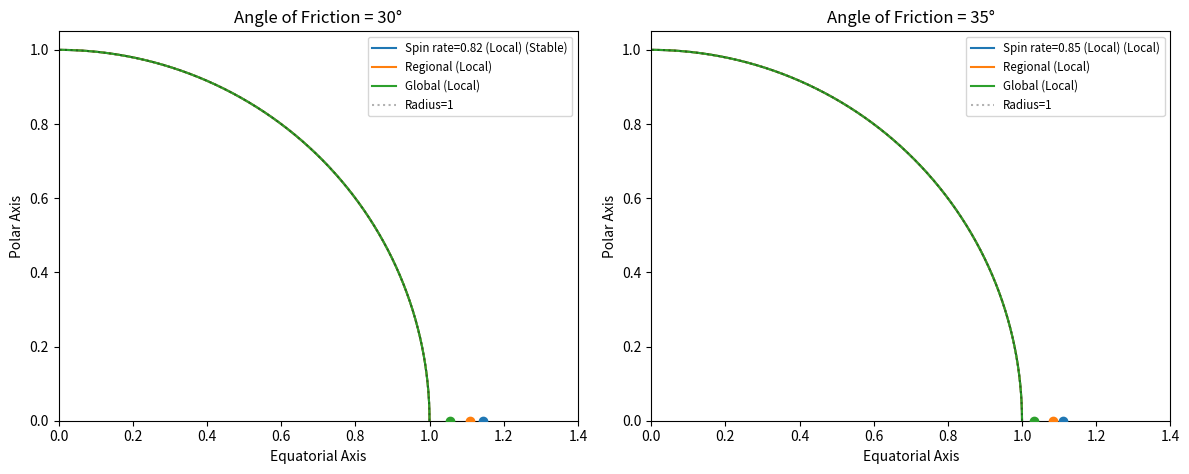
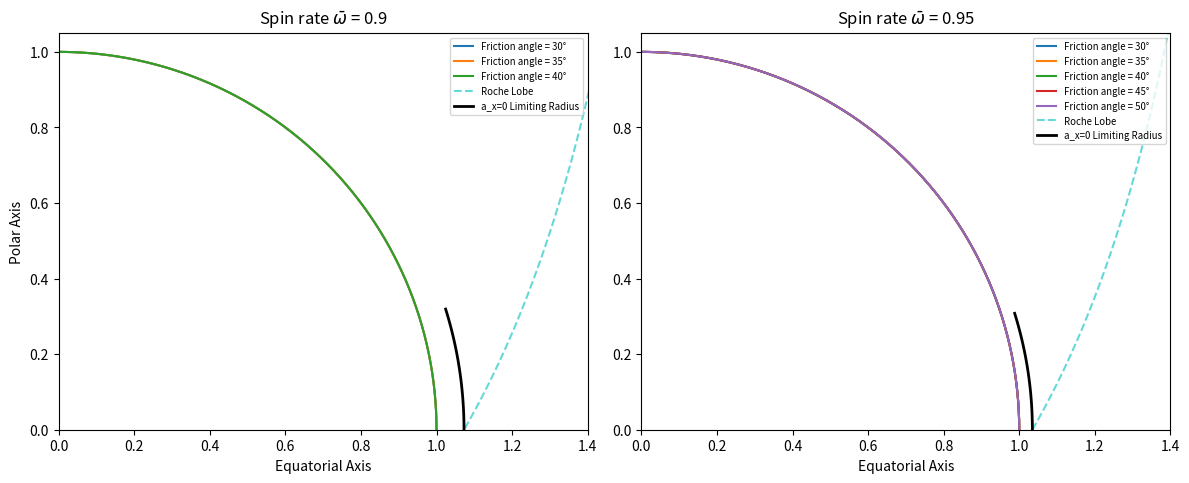

Generate these figures, in order, with matplotlib:
import numpy as np
import matplotlib.pyplot as plt
from scipy.integrate import quad
from scipy.optimize import root_scalar, fsolve

# --- Core Mathematical Functions (from Scheeres 2015) ---

def r_sl(delta, omega):
    """Sea-level radius (Eq. 20)"""
    return np.sqrt((1 - omega**2) / (1 - omega**2 * np.cos(delta)**2))

def r_phi(delta, delta_1, omega, phi):
    """Radius profile for a constant slope angle phi (Eq. 45)"""
    return np.sqrt((1 - omega**2 * np.cos(delta_1)**2) / 
                   (1 - omega**2 * np.cos(delta)**2)) * np.exp((delta - delta_1) * np.tan(phi))

def r_H(delta, delta_0, omega):
    """Radius of zero-slope redistributed regolith (Eq. 47 & 50)"""
    H_plus_1 = np.sqrt((1 - omega**2 * np.cos(delta_0)**2) / (1 - omega**2))
    return H_plus_1 * np.sqrt((1 - omega**2) / (1 - omega**2 * np.cos(delta)**2))

def initial_failure_limits(omega, phi):
    """Finds where the apparent slope first exceeds the friction angle (Eq. 44)"""
    term1 = omega**2 / (2 * np.sqrt(1 - omega**2))
    if np.tan(phi) > term1:
        return None, None # No failure yet
    
    term2 = np.sqrt(omega**4 / (4 * (1 - omega**2)) - np.tan(phi)**2)
    tan_d1 = (term1 - term2) / np.tan(phi)
    tan_d2_approx = (term1 + term2) / np.tan(phi)
    
    return np.arctan(tan_d1), np.arctan(tan_d2_approx)

def roche_lobe(delta, omega):
    """Calculate Roche Lobe radius given latitude and spin rate (Eq. 30)"""
    # Solve (1/r)^3 - 1.5 * omega^(2/3) * (1/r)^2 + 0.5 * omega^2 * cos(delta)^2 = 0
    # Let u = 1/r
    r_rl = np.zeros_like(delta)
    for i, d in enumerate(delta):
        coeff = [1, -1.5 * omega**(2/3), 0, 0.5 * omega**2 * np.cos(d)**2]
        roots = np.roots(coeff)
        real_roots = np.real(roots[np.isreal(roots)])
        # u must be > 0 (so r > 0). Smallest positive real root gives largest r (exterior Roche Lobe)
        pos_roots = real_roots[real_roots > 0]
        if len(pos_roots) > 0:
            r_rl[i] = 1.0 / np.min(pos_roots)
        else:
            r_rl[i] = np.nan
    return r_rl

def limiting_radius(delta, omega):
    """Limiting radius where net outwards acceleration is zero, a_x = 0 (Eq. 13 limit)"""
    r_x = 1.0 / (omega**(2/3))
    return np.full_like(delta, r_x)

# --- Solvers for Failure Regimes ---

def solve_profile(omega, phi):
    """Determine the boundaries (delta_0, delta_1, delta_2) and return the radius profile function"""
    d1_init, _ = initial_failure_limits(omega, phi)
    
    if d1_init is None:
        return lambda d: np.ones_like(d), "Stable" # No failure
    
    # Function to find delta_2 given delta_1: r_phi(delta_2, delta_1) = 1
    def get_delta2(d1):
        res = root_scalar(lambda d2: r_phi(d2, d1, omega, phi) - 1.0, 
                          bracket=[d1, np.pi/2 - 1e-5], method='brentq')
        return res.root

    # Volume integral difference calculation
    def delta_V12(d1, d2):
        integrand = lambda d: (1.0 - r_phi(d, d1, omega, phi)**3) * np.cos(d)
        val, _ = quad(integrand, d1, d2)
        return val

    # Test Local Failure Scenario
    d2 = get_delta2(d1_init)
    dV12 = delta_V12(d1_init, d2)
    sin3_d0 = ((1 - omega**2) / omega**2) * dV12
    
    if sin3_d0 < 0:
        d0 = 0.0
    else:
        d0 = np.arcsin(sin3_d0**(1/3))

    if d0 <= d1_init:
        # LOCAL FAILURE Valid
        d1 = d1_init
        regime = "Local"
    else:
        # REGIONAL FAILURE (delta_0 = delta_1)
        regime = "Regional"
        def regional_residual(d1):
            d2_curr = get_delta2(d1)
            dV = delta_V12(d1, d2_curr)
            return ((1 - omega**2) / omega**2) * dV - np.sin(d1)**3
        
        # Upper bound: delta where tangent condition vanishes or reaches limits
        res = root_scalar(regional_residual, bracket=[1e-5, np.pi/2 - 0.01], method='brentq')
        d1 = res.root
        d0 = d1
        d2 = get_delta2(d1)
        
        # Global limit check (if delta_2 reaches pi/2)
        if d2 > np.pi/2 - 1e-4:
            d2 = np.pi/2
            regime = "Global"

    def profile(delta):
        delta = np.atleast_1d(delta)
        r = np.ones_like(delta)
        for i, d in enumerate(delta):
            if d <= d0:
                r[i] = r_H(d, d0, omega)
            elif d > d0 and d <= d1:
                r[i] = 1.0
            elif d > d1 and d <= d2:
                r[i] = r_phi(d, d1, omega, phi)
            else:
                r[i] = 1.0
        return r

    return profile, regime

# --- Plotting Scripts ---

def plot_fig9():
    """Reproduces Figure 9: Shape Profiles at specific spin rates for phi = 30, 35 deg."""
    plt.figure(figsize=(12, 5))
    
    cases = [
        (30, [0.816, 0.856, 0.923], ["Spin rate=0.82 (Local)", "Regional", "Global"]),
        (35, [0.854, 0.887, 0.954], ["Spin rate=0.85 (Local)", "Regional", "Global"])
    ]
    
    delta_range = np.linspace(0, np.pi/2, 500)
    
    for idx, (phi_deg, omegas, labels) in enumerate(cases):
        plt.subplot(1, 2, idx+1)
        phi = np.radians(phi_deg)
        
        for omega, label in zip(omegas, labels):
            profile_func, regime = solve_profile(omega, phi)
            r_vals = profile_func(delta_range)
            x = r_vals * np.cos(delta_range)
            z = r_vals * np.sin(delta_range)
            plt.plot(x, z, label=f"{label} ({regime})")
            
            # Plot the equilibrium point (r*)
            r_star = 1.0 / (omega**(2/3))
            plt.scatter([r_star], [0], zorder=5)

        # Baseline sphere
        plt.plot(np.cos(delta_range), np.sin(delta_range), 'k:', alpha=0.3, label="Radius=1")
        
        plt.title(f"Angle of Friction = {phi_deg}°")
        plt.xlabel("Equatorial Axis")
        plt.ylabel("Polar Axis")
        plt.legend(loc='upper right', fontsize='small')
        plt.xlim(0, 1.4)
        plt.ylim(0, 1.05)
        plt.gca().set_aspect('equal', adjustable='box')

    plt.tight_layout()
    plt.show()

def plot_fig10():
    """Reproduces Figure 10: Shape Profiles for different phi at specific spin rates."""
    plt.figure(figsize=(12, 5))
    
    omegas = [0.90, 0.95]
    phis = [30, 35, 40, 45, 50]
    
    delta_range = np.linspace(0, np.pi/2, 500)
    
    for idx, omega in enumerate(omegas):
        plt.subplot(1, 2, idx+1)
        
        for phi_deg in phis:
            phi = np.radians(phi_deg)
            profile_func, regime = solve_profile(omega, phi)
            
            if regime == "Stable":
                continue # Skip if no failure occurs at this spin rate
                
            r_vals = profile_func(delta_range)
            x = r_vals * np.cos(delta_range)
            z = r_vals * np.sin(delta_range)
            plt.plot(x, z, label=f"Friction angle = {phi_deg}°")

        # Roche Lobe
        r_rl = roche_lobe(delta_range, omega)
        plt.plot(r_rl * np.cos(delta_range), r_rl * np.sin(delta_range), 
                 'c--', alpha=0.6, label="Roche Lobe")
        
        # Limiting radius a_x = 0
        r_lim = limiting_radius(delta_range, omega)
        # Only plot up to where it makes sense (usually a small arc near equator)
        mask = (np.sin(delta_range) < 0.3)
        plt.plot(r_lim[mask] * np.cos(delta_range[mask]), r_lim[mask] * np.sin(delta_range[mask]), 
                 'k-', linewidth=2, label="a_x=0 Limiting Radius")

        plt.title(f"Spin rate $\\bar{{\\omega}}$ = {omega}")
        plt.xlabel("Equatorial Axis")
        if idx == 0: plt.ylabel("Polar Axis")
        plt.xlim(0, 1.4)
        plt.ylim(0, 1.05)
        plt.legend(loc='upper right', fontsize='x-small')
        plt.gca().set_aspect('equal', adjustable='box')

    plt.tight_layout()
    plt.show()

if __name__ == '__main__':
    plot_fig9()
    plot_fig10()
